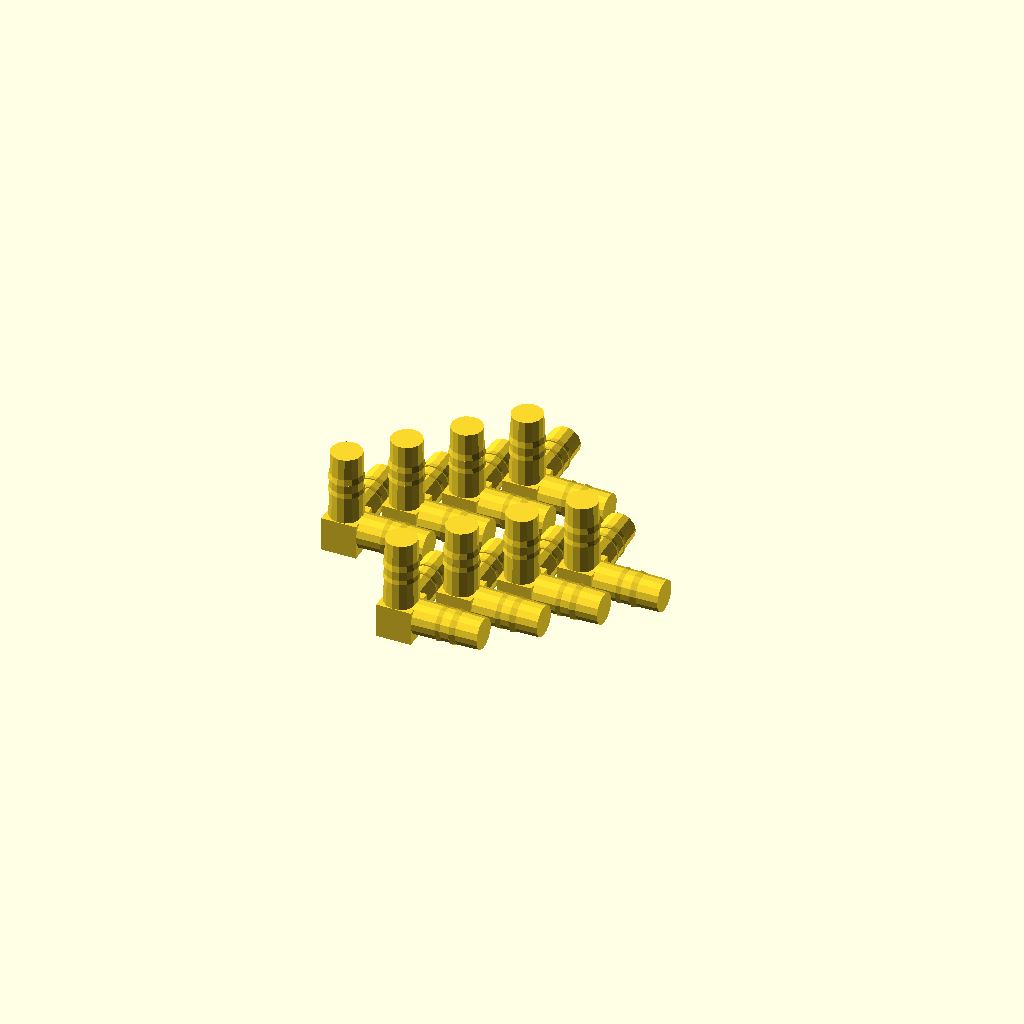
Cell 1 — every parameter at its default value.
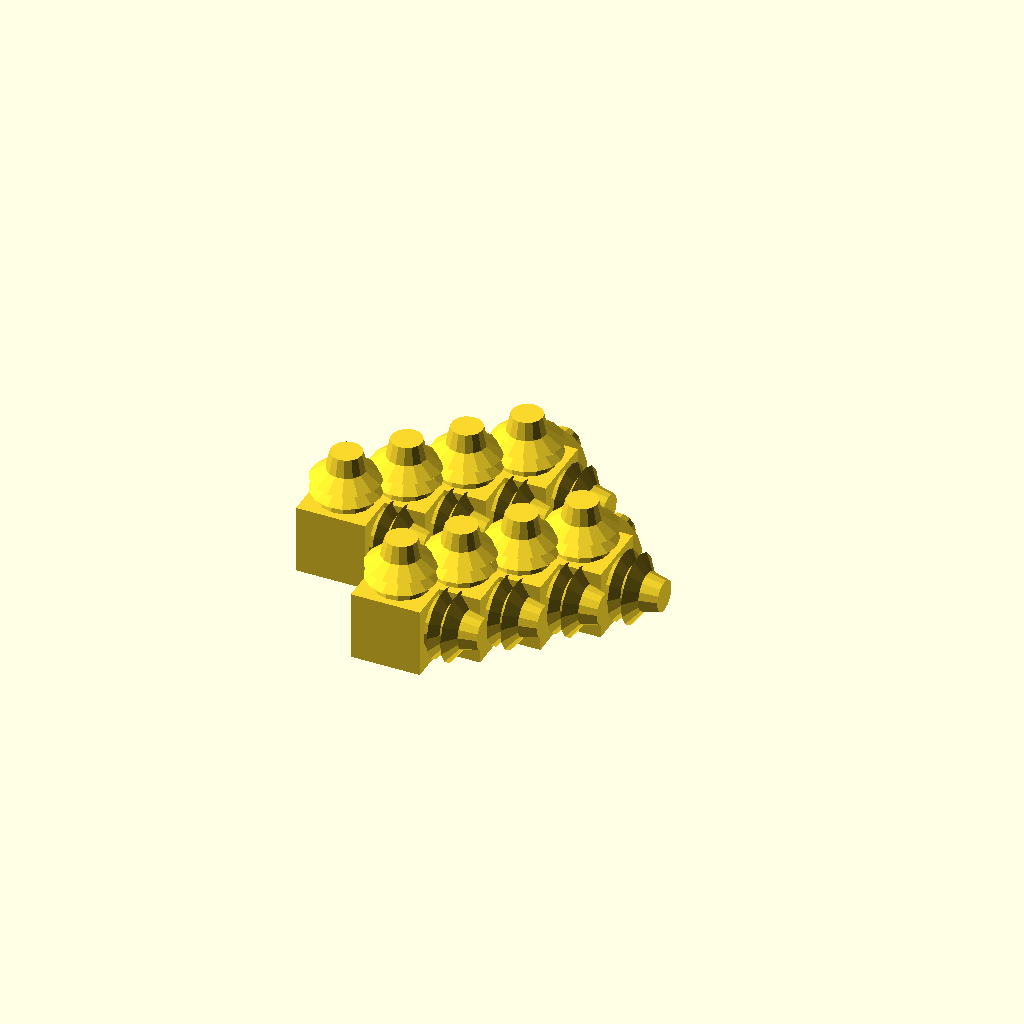
Cell 2 — rayonF set to 5.04, the other parameters unchanged.
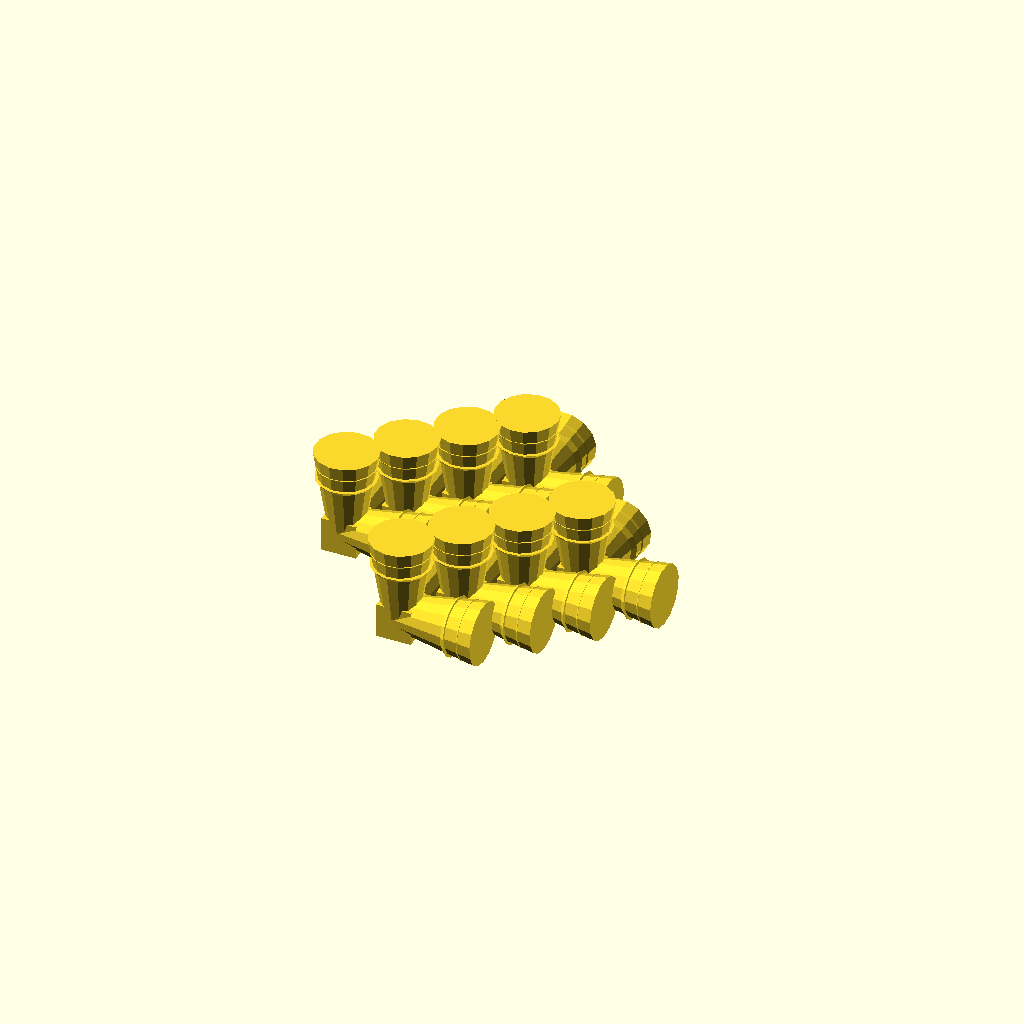
Cell 3: rayonI = 4.5 (everything else at default).
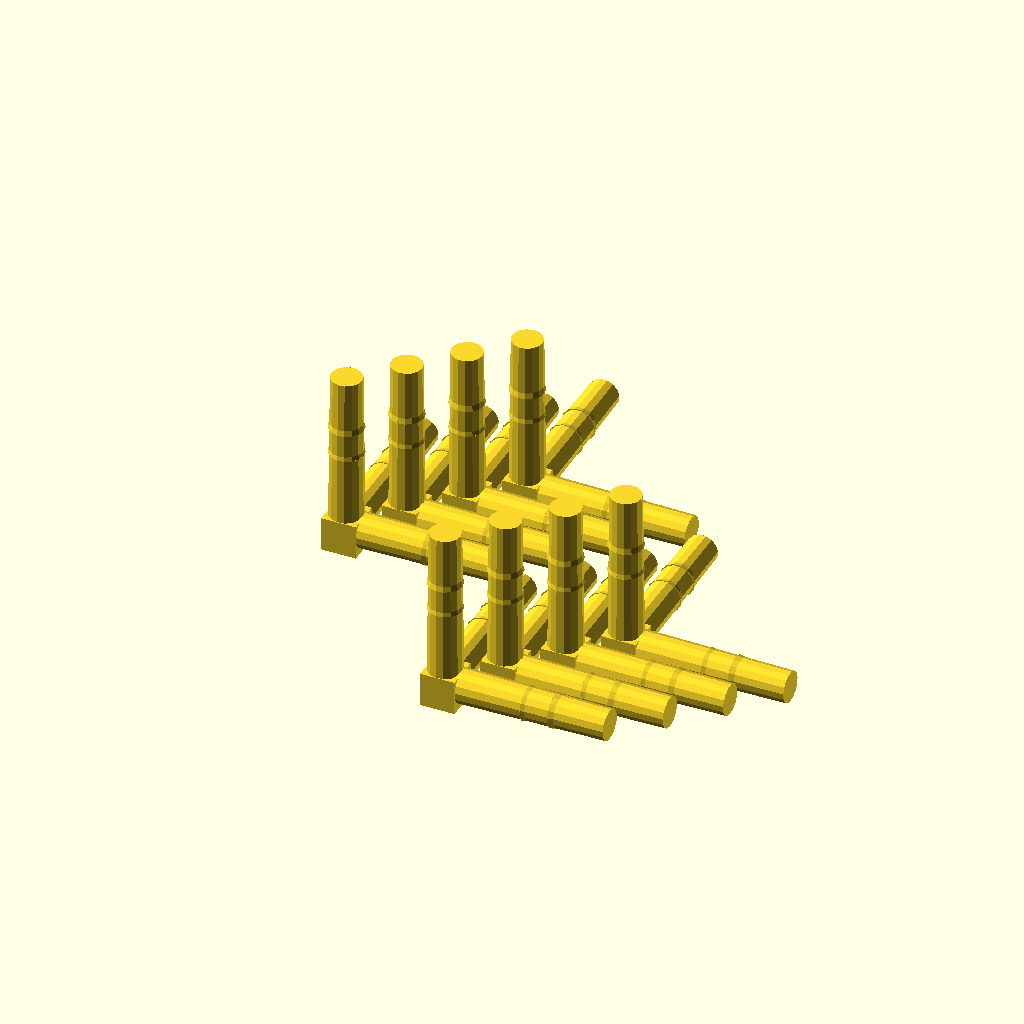
Cell 4 — longueur set to 24, the other parameters unchanged.
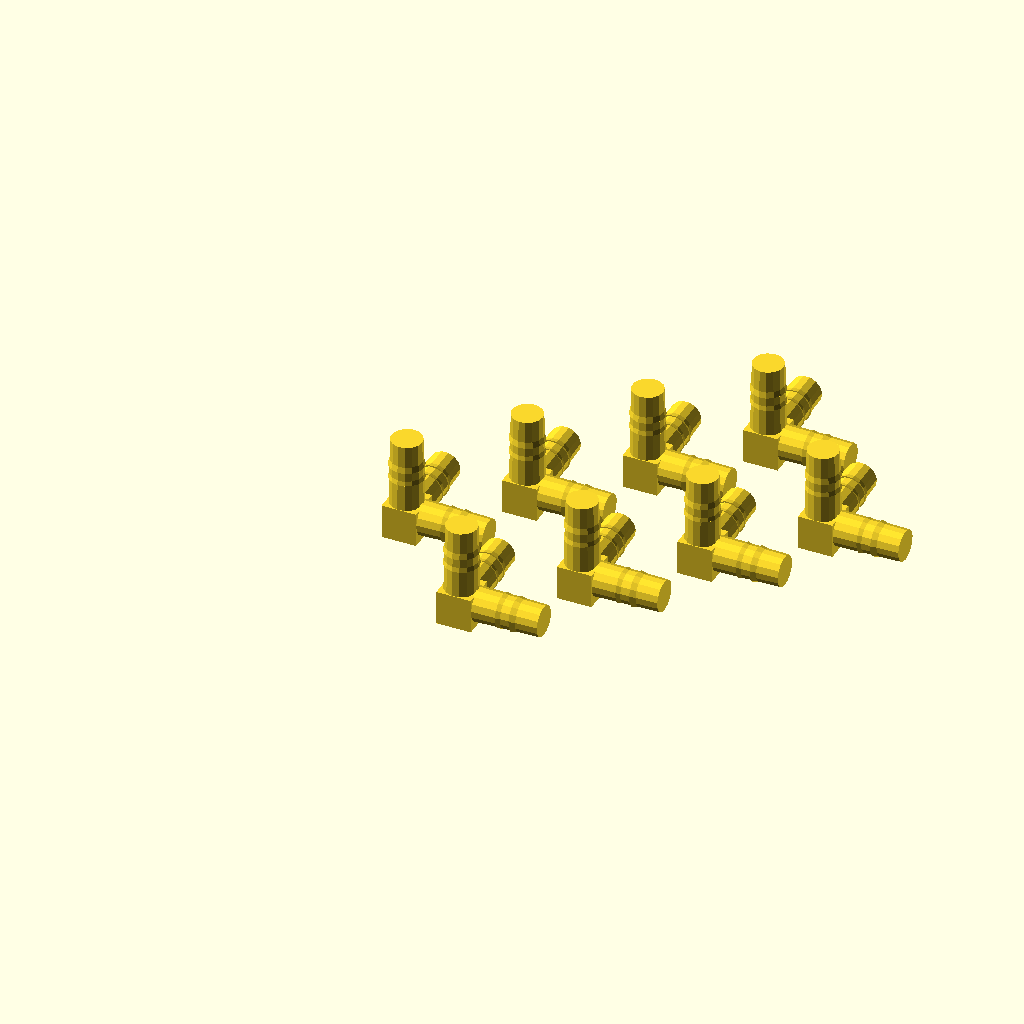
Cell 5: the same model with delta = 12.
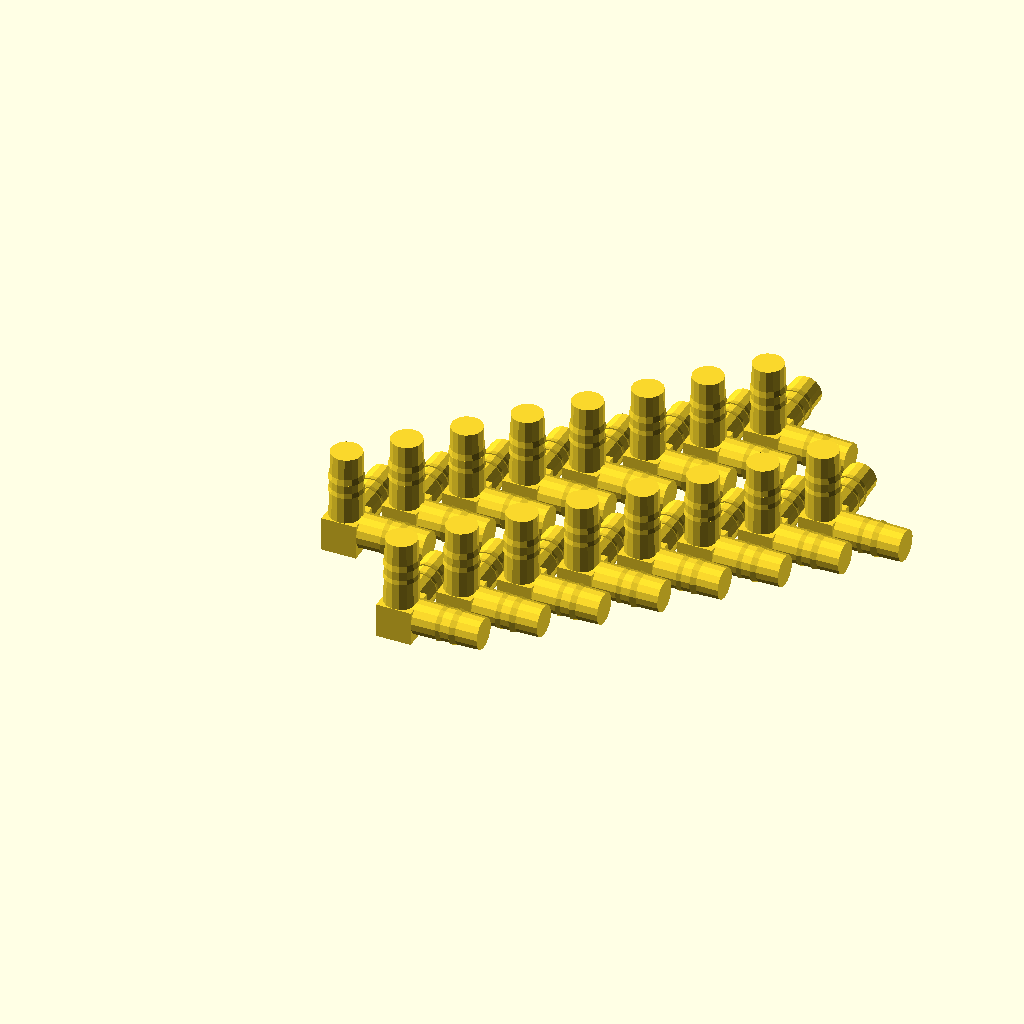
Cell 6: the same model with nbDePieces = 16.
One fixed orthographic camera (rotation 55°, 0°, 25°; colour scheme Cornfield) for every cell.
Source of the model, inputs/thingiverse/files/thing-3156338/files/Connecteur-Cube.scad:
// Connecteur pour solide de platon en paille
// Association AMT 
// site web http://www.alan-turing.club/
// 2018
// il ne faut pas de support - de brim à l'impression


$fn = 15;                   // nombre de face de cylindre 
rayonF=2.52;                // rayon final de la paille
rayonI=2.25;                 //rayon initial pour inserer la paille 
longueur =12;               // longeur du cylindre

delta=6;                     // ecart entre les pieces

nbDePieces=8;               //multiple de 2;

module Paille()
{cylinder (r=rayonF,r2=rayonI,h=longueur);
 translate([0,0,longueur/2])cylinder(r=rayonF,r2=rayonI-0.2,h=2);
 translate([0,0,2*longueur/3])cylinder(r=rayonF,r2=rayonI-0.2,h=2);}

module connecteurSimple()
{       union()
            {
    
                    Paille();
                    rotate([0,90,0])  Paille();
                    rotate([0,90,90])   Paille();
                   translate([0,0,-0.5]) cube([rayonF*2,rayonF*2,rayonF*2],center=true);
            }
}

for(i = [1:1:nbDePieces/2]) {translate([i*delta, i*delta,0])connecteurSimple();
                            translate([i*delta+longueur+3, i*delta-(longueur+3),0])connecteurSimple();}
Customizer parameters (derived from the source; name, type, default, range or options):
rayonF: number, default 2.52
rayonI: number, default 2.25
longueur: number, default 12
delta: number, default 6
nbDePieces: number, default 8
